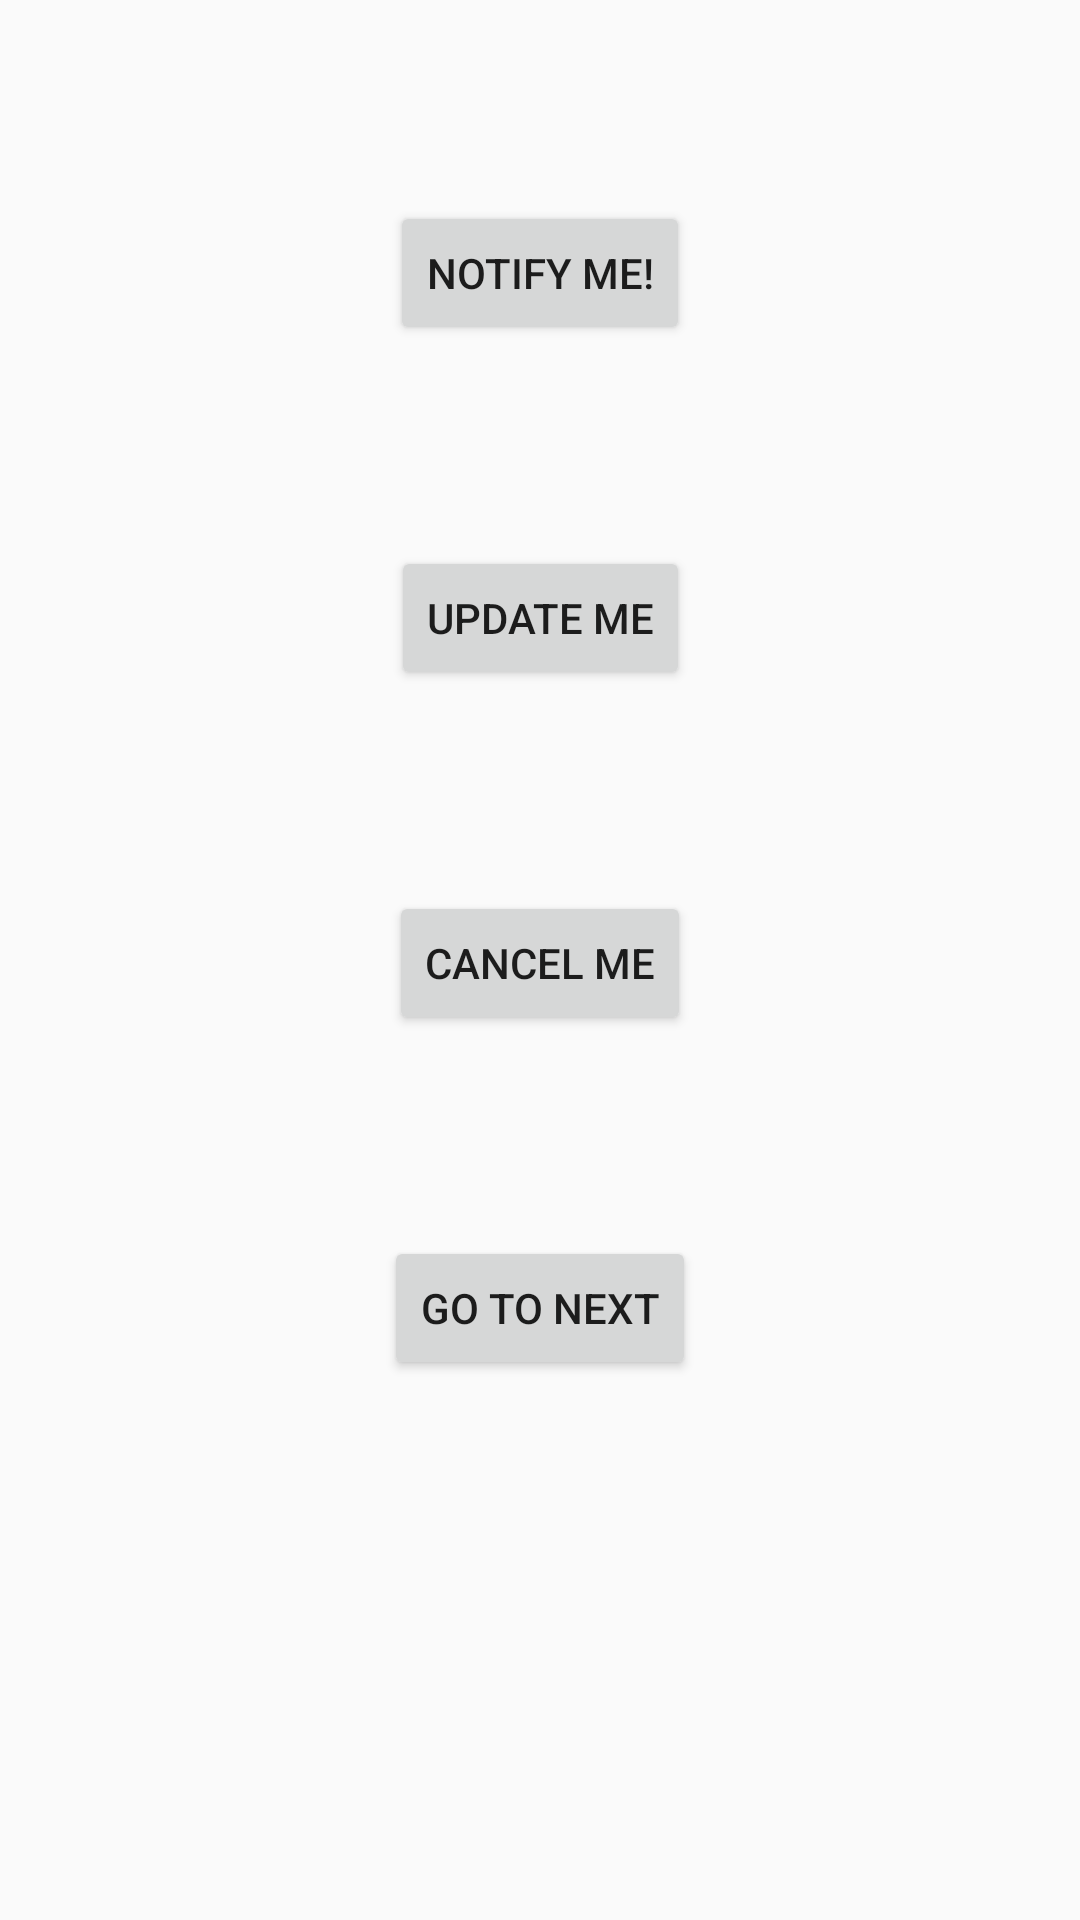

This screen was rendered from an Android layout file. Write that file and the resources it references.
<!-- AndroidManifest.xml: application theme AppTheme -->
<!-- res/layout/activity_main.xml -->
<?xml version="1.0" encoding="utf-8"?>
<androidx.constraintlayout.widget.ConstraintLayout xmlns:android="http://schemas.android.com/apk/res/android"
    xmlns:app="http://schemas.android.com/apk/res-auto"
    xmlns:tools="http://schemas.android.com/tools"
    android:layout_width="match_parent"
    android:layout_height="match_parent"
    tools:context=".notification.NotificationPractical">

    <Button
        android:id="@+id/notifyBtn"
        android:layout_width="wrap_content"
        android:layout_height="wrap_content"
        android:layout_marginTop="67dp"
        android:text="Notify Me!"
        app:layout_constraintLeft_toLeftOf="parent"
        app:layout_constraintRight_toRightOf="parent"
        app:layout_constraintTop_toTopOf="parent" />

    <Button
        android:id="@+id/updateBtn"
        android:layout_width="wrap_content"
        android:layout_height="wrap_content"
        android:text="Update Me"
        android:layout_marginTop="67dp"
        app:layout_constraintTop_toBottomOf="@+id/notifyBtn"
        app:layout_constraintRight_toRightOf="parent"
        app:layout_constraintLeft_toLeftOf="parent"
        />

    <Button
        android:id="@+id/cancelBtn"
        android:layout_width="wrap_content"
        android:layout_height="wrap_content"
        android:text="Cancel Me"
        android:layout_marginTop="67dp"
        app:layout_constraintTop_toBottomOf="@+id/updateBtn"
        app:layout_constraintRight_toRightOf="parent"
        app:layout_constraintLeft_toLeftOf="parent"
        />

    <Button
        android:id="@+id/nextBtn"
        android:layout_width="wrap_content"
        android:layout_height="wrap_content"
        android:text="Go To Next"
        android:layout_marginTop="67dp"
        app:layout_constraintTop_toBottomOf="@+id/cancelBtn"
        app:layout_constraintRight_toRightOf="parent"
        app:layout_constraintLeft_toLeftOf="parent"
        />

</androidx.constraintlayout.widget.ConstraintLayout>
<!-- resources referenced by this layout -->
<resources>
  <style name="AppTheme" parent="Theme.AppCompat.Light.DarkActionBar">
          
          <item name="colorPrimary">@color/colorPrimary</item>
          <item name="colorPrimaryDark">@color/colorPrimaryDark</item>
          <item name="colorAccent">@color/colorAccent</item>
          <item name="preferenceTheme">@style/PreferenceThemeOverlay</item>
      </style>
  <!-- not gathered from this repository: default colours our renderer supplied (Android Studio template values) -->
  <color name="colorPrimary">#FF6200EE</color>
  <color name="colorPrimaryDark">#FF3700B3</color>
  <color name="colorAccent">#FF03DAC5</color>
</resources>
